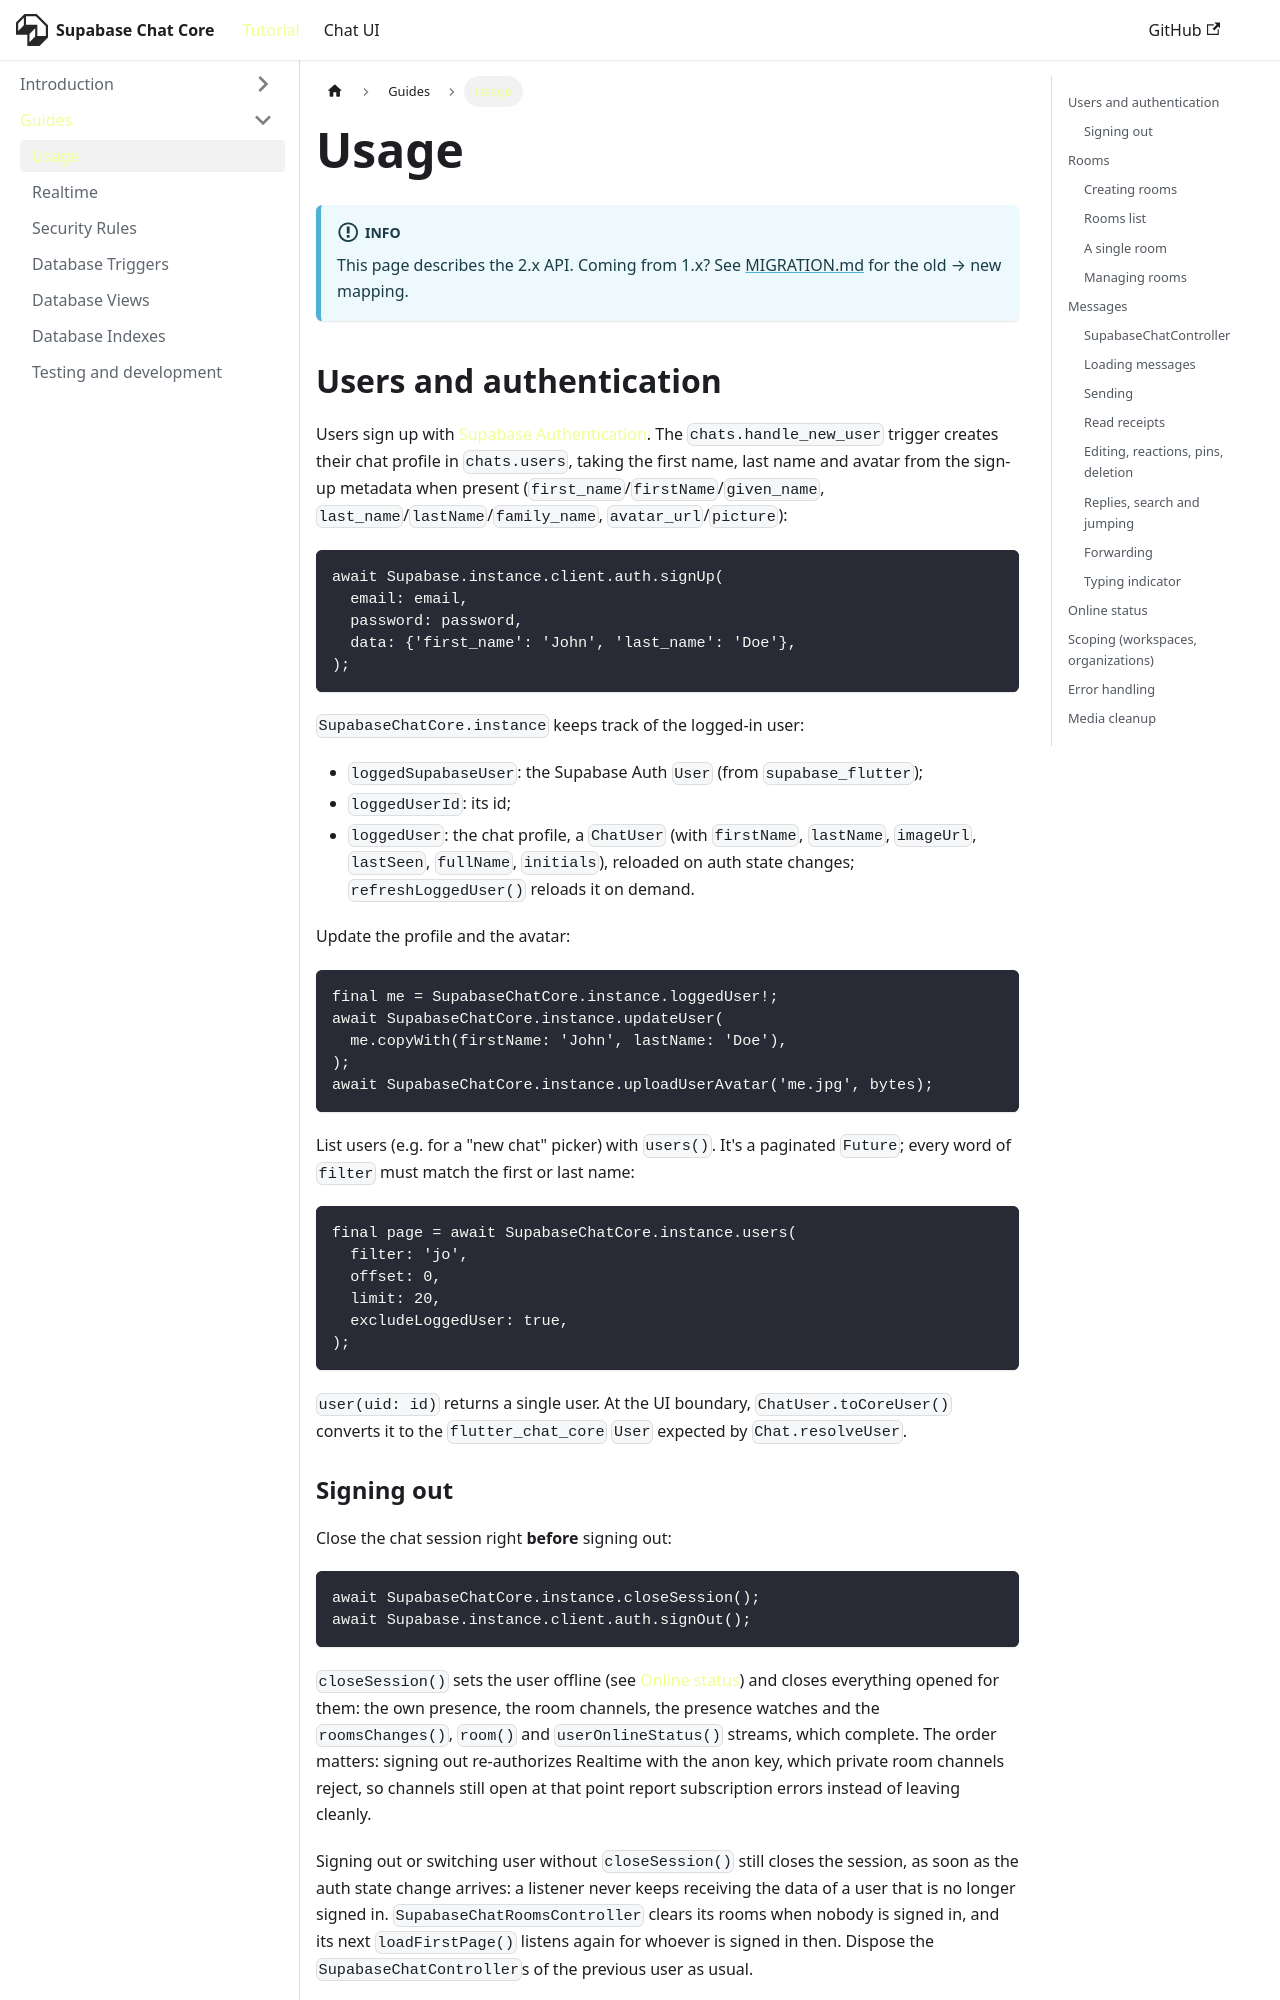

repository: insideapp-srl/flutter_supabase_chat_core · page: guides/supabase-usage/index.html · generator: docusaurus

---
id: supabase-usage
title: Usage
---

:::info
This page describes the 2.x API. Coming from 1.x? See [MIGRATION.md](https://github.com/insideapp-srl/flutter_supabase_chat_core/blob/main/MIGRATION.md) for the old → new mapping.
:::

## Users and authentication

Users sign up with [Supabase Authentication](https://supabase.com/docs/guides/auth). The `chats.handle_new_user` trigger creates their chat profile in `chats.users`, taking the first name, last name and avatar from the sign-up metadata when present (`first_name`/`firstName`/`given_name`, `last_name`/`lastName`/`family_name`, `avatar_url`/`picture`):

```dart
await Supabase.instance.client.auth.signUp(
  email: email,
  password: password,
  data: {'first_name': 'John', 'last_name': 'Doe'},
);
```

`SupabaseChatCore.instance` keeps track of the logged-in user:

* `loggedSupabaseUser`: the Supabase Auth `User` (from `supabase_flutter`);
* `loggedUserId`: its id;
* `loggedUser`: the chat profile, a `ChatUser` (with `firstName`, `lastName`, `imageUrl`, `lastSeen`, `fullName`, `initials`), reloaded on auth state changes; `refreshLoggedUser()` reloads it on demand.

Update the profile and the avatar:

```dart
final me = SupabaseChatCore.instance.loggedUser!;
await SupabaseChatCore.instance.updateUser(
  me.copyWith(firstName: 'John', lastName: 'Doe'),
);
await SupabaseChatCore.instance.uploadUserAvatar('me.jpg', bytes);
```

List users (e.g. for a "new chat" picker) with `users()`. It's a paginated `Future`; every word of `filter` must match the first or last name:

```dart
final page = await SupabaseChatCore.instance.users(
  filter: 'jo',
  offset: 0,
  limit: 20,
  excludeLoggedUser: true,
);
```

`user(uid: id)` returns a single user. At the UI boundary, `ChatUser.toCoreUser()` converts it to the `flutter_chat_core` `User` expected by `Chat.resolveUser`.

### Signing out

Close the chat session right **before** signing out:

```dart
await SupabaseChatCore.instance.closeSession();
await Supabase.instance.client.auth.signOut();
```

`closeSession()` sets the user offline (see [Online status](#online-status)) and closes everything opened for them: the own presence, the room channels, the presence watches and the `roomsChanges()`, `room()` and `userOnlineStatus()` streams, which complete. The order matters: signing out re-authorizes Realtime with the anon key, which private room channels reject, so channels still open at that point report subscription errors instead of leaving cleanly.

Signing out or switching user without `closeSession()` still closes the session, as soon as the auth state change arrives: a listener never keeps receiving the data of a user that is no longer signed in. `SupabaseChatRoomsController` clears its rooms when nobody is signed in, and its next `loadFirstPage()` listens again for whoever is signed in then. Dispose the `SupabaseChatController`s of the previous user as usual.

## Rooms
